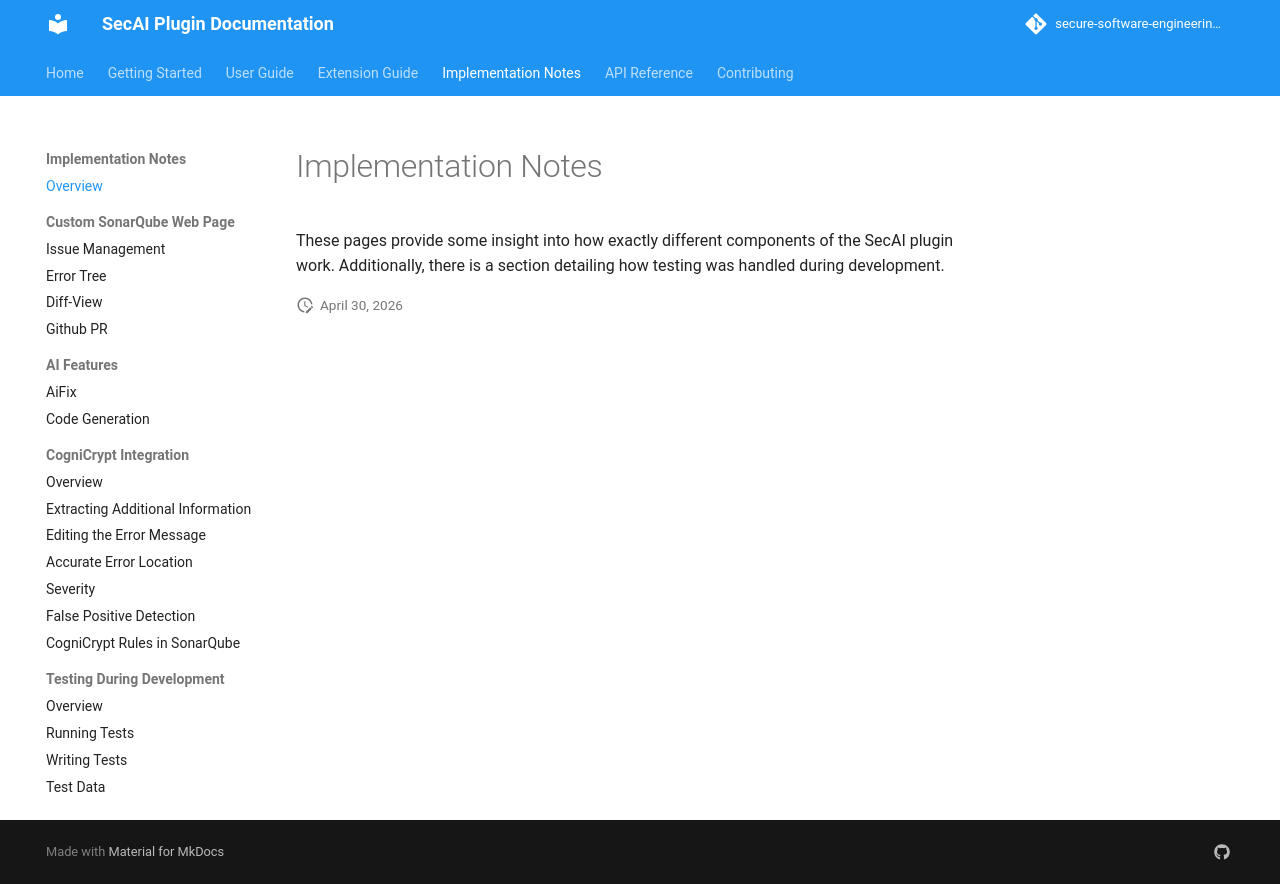

repository: secure-software-engineering/CogniCryptSQPlugin · page: pr-11/implementation-notes/overview.html · generator: mkdocs

# Implementation Notes

These pages provide some insight into how exactly different components of the SecAI plugin work. Additionally, there is a section detailing how testing was handled during development.
